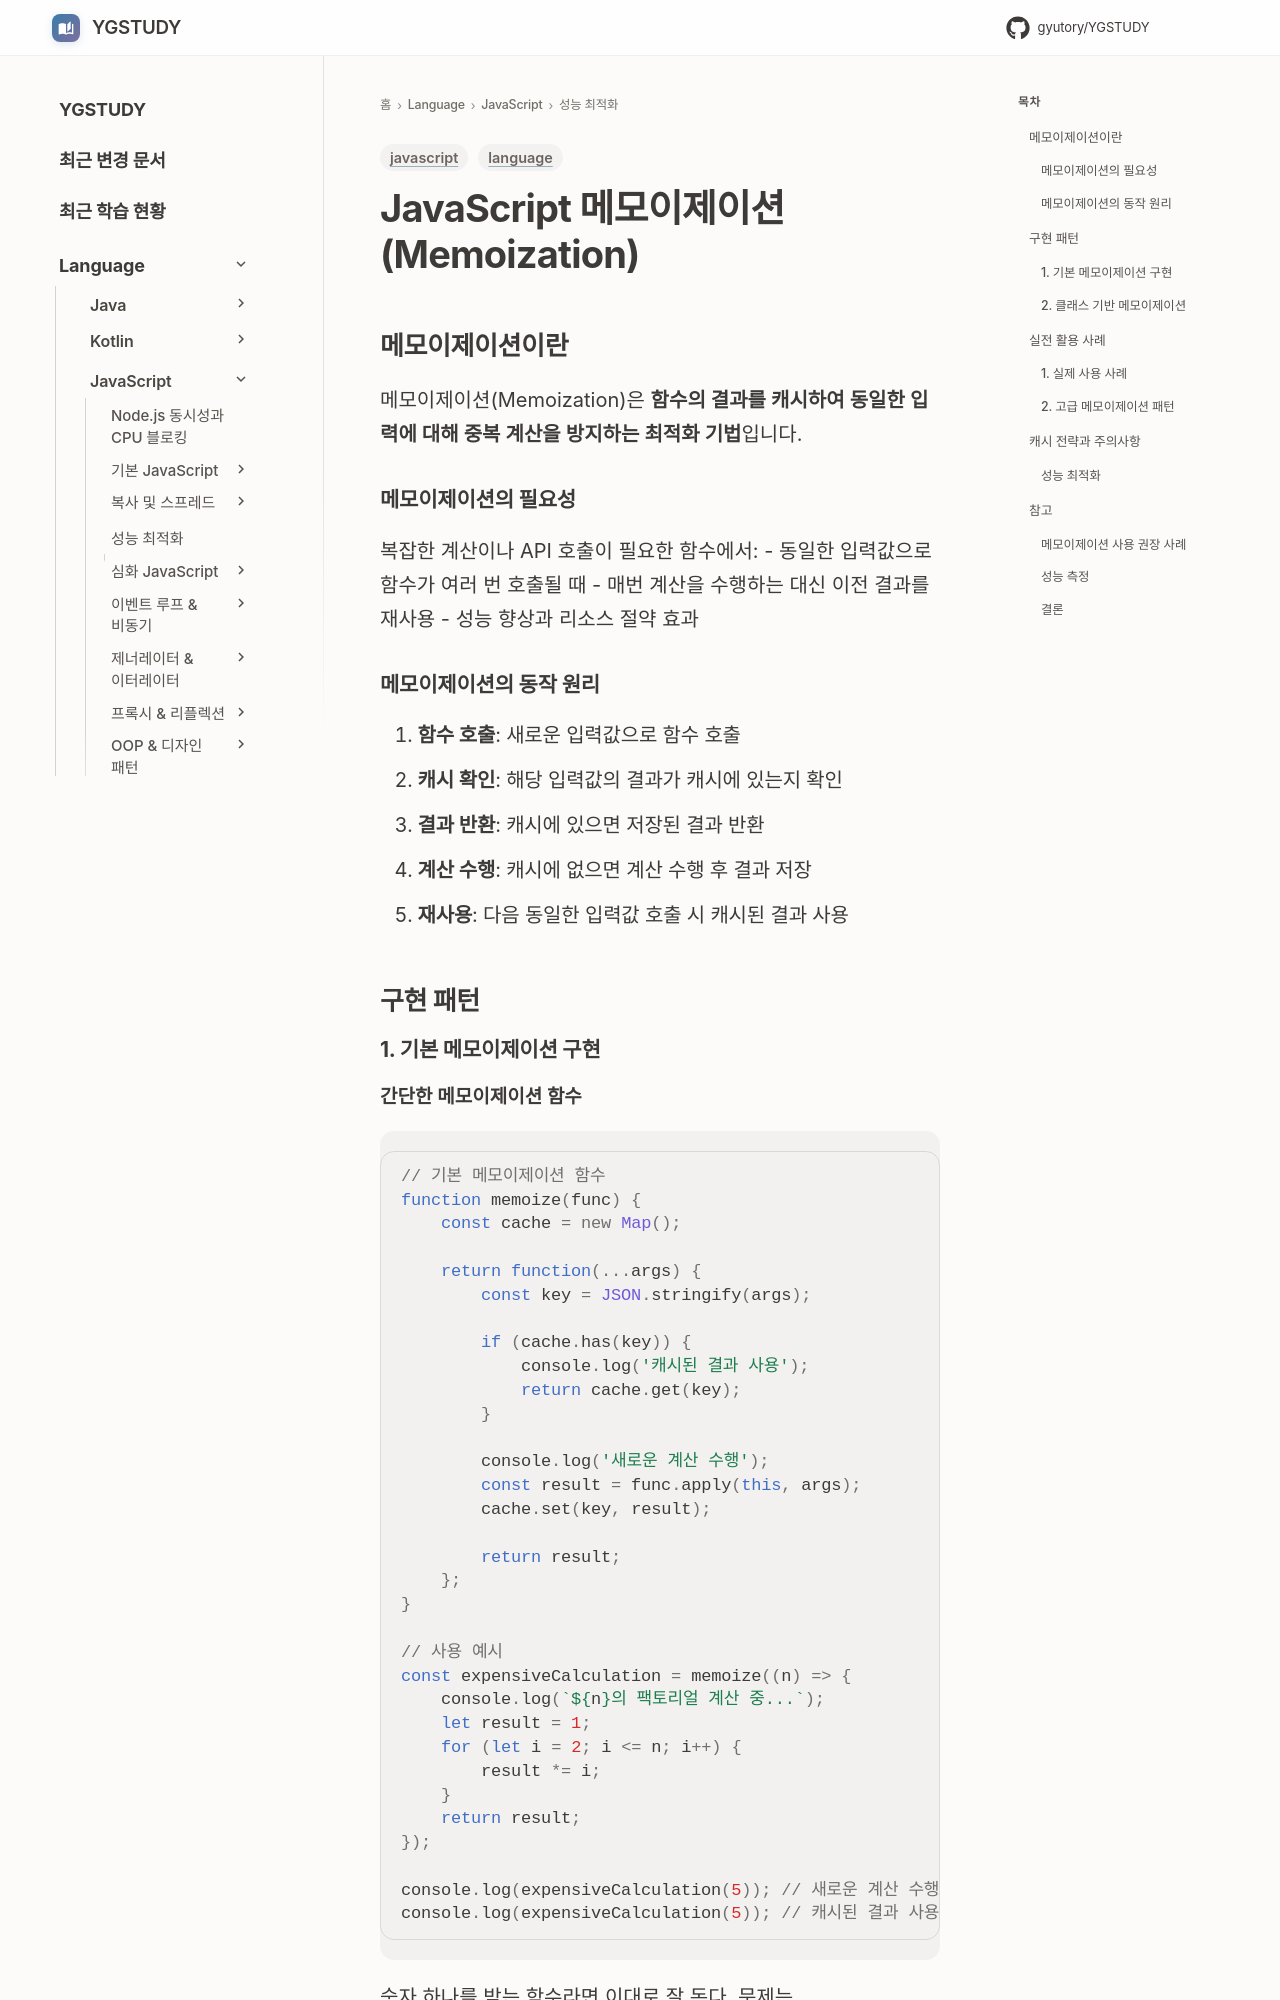

repository: GYUTORY/YGSTUDY · page: Language/JavaScript/03_성능_최적화/Memoization/index.html · generator: mkdocs

---
title: JavaScript 메모이제이션(Memoization)
tags: [language, javascript]
updated: 2025-08-10
description: "함수 결과를 캐시하여 중복 계산을 방지하는 JavaScript 성능 최적화 기법"
---

# JavaScript 메모이제이션(Memoization)

## 메모이제이션이란
메모이제이션(Memoization)은 **함수의 결과를 캐시하여 동일한 입력에 대해 중복 계산을 방지하는 최적화 기법**입니다.

### 메모이제이션의 필요성
복잡한 계산이나 API 호출이 필요한 함수에서:
- 동일한 입력값으로 함수가 여러 번 호출될 때
- 매번 계산을 수행하는 대신 이전 결과를 재사용
- 성능 향상과 리소스 절약 효과

### 메모이제이션의 동작 원리
1. **함수 호출**: 새로운 입력값으로 함수 호출
2. **캐시 확인**: 해당 입력값의 결과가 캐시에 있는지 확인
3. **결과 반환**: 캐시에 있으면 저장된 결과 반환
4. **계산 수행**: 캐시에 없으면 계산 수행 후 결과 저장
5. **재사용**: 다음 동일한 입력값 호출 시 캐시된 결과 사용

## 구현 패턴
### 1. 기본 메모이제이션 구현
